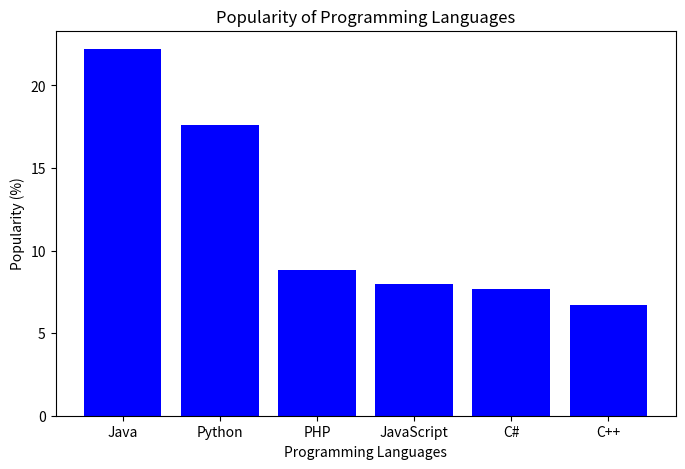

The matplotlib source for this figure:
import matplotlib.pyplot as plt

# Data
languages = ['Java', 'Python', 'PHP', 'JavaScript', 'C#', 'C++']
popularity = [22.2, 17.6, 8.8, 8.0, 7.7, 6.7]

# Create bar chart with uniform color
plt.figure(figsize=(8, 5))
plt.bar(languages, popularity, color='blue')

# Add title and labels
plt.title('Popularity of Programming Languages')
plt.xlabel('Programming Languages')
plt.ylabel('Popularity (%)')

plt.show()
